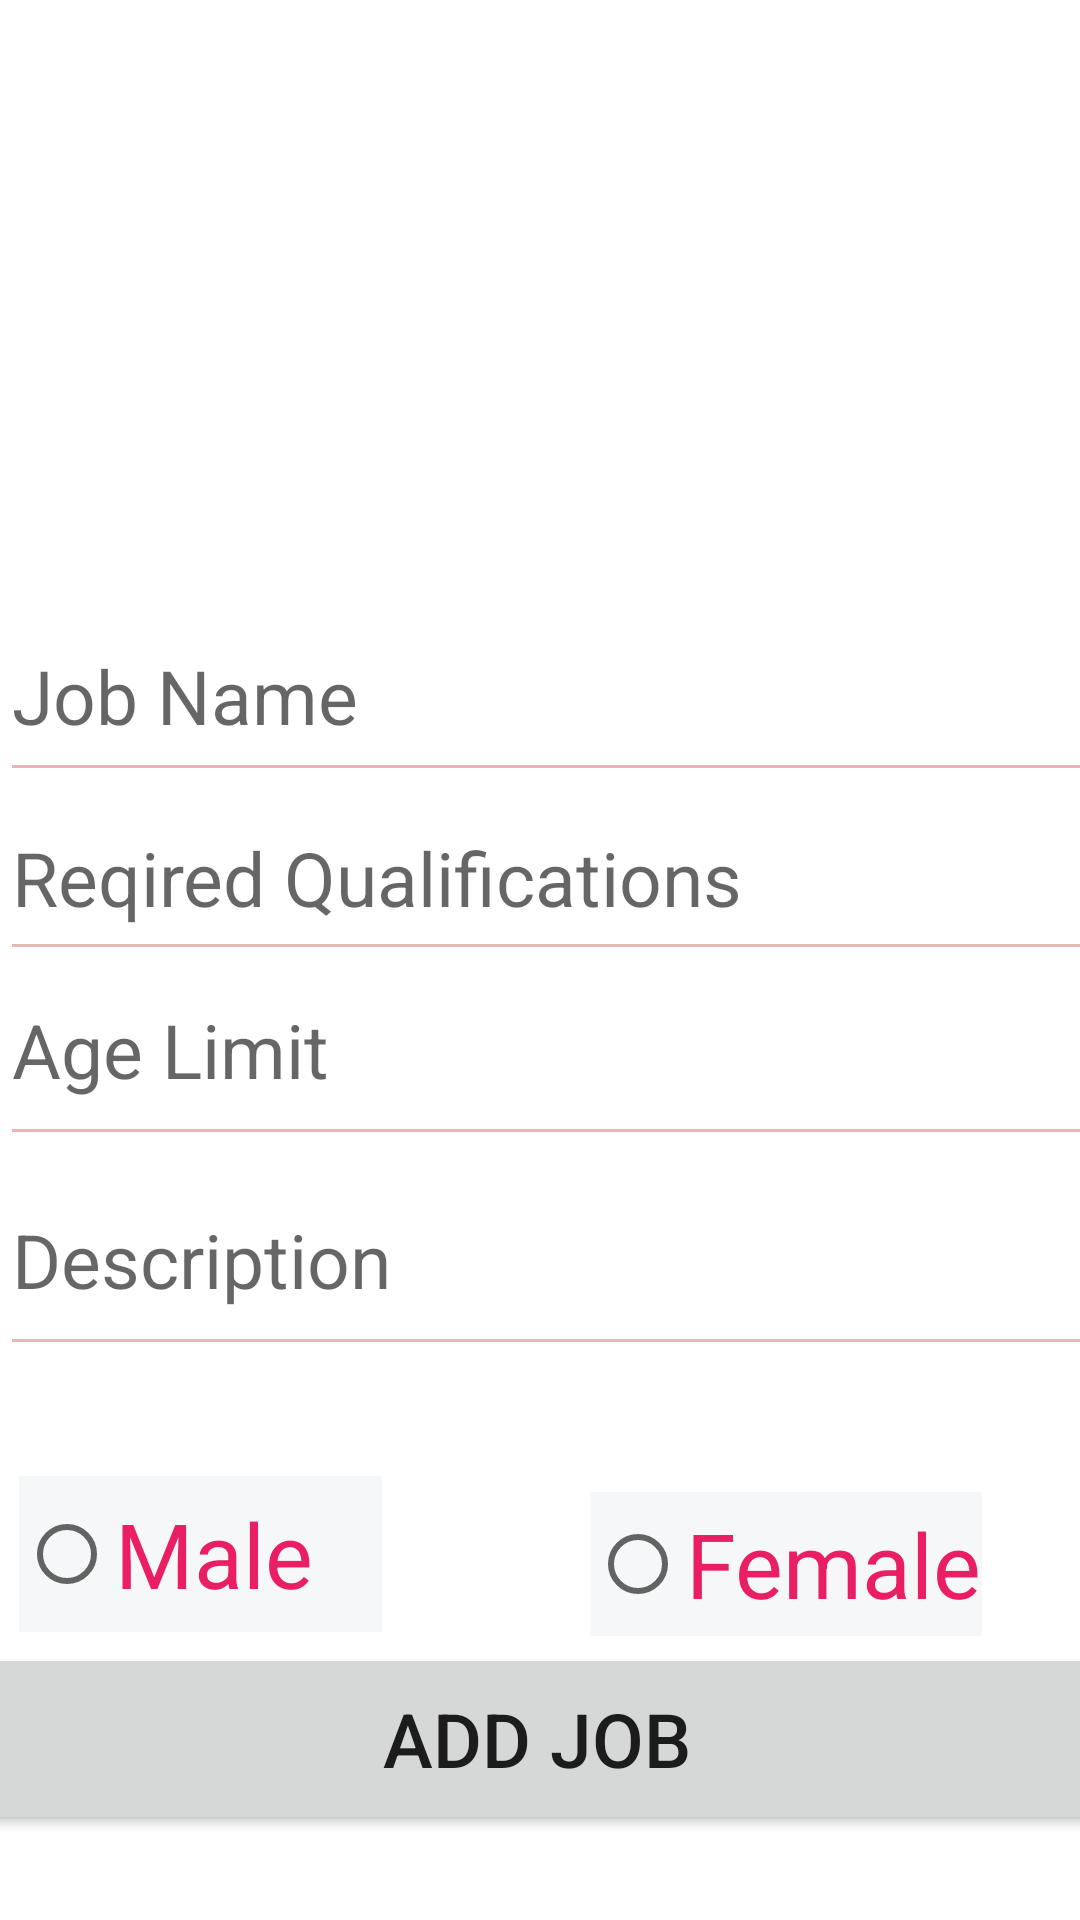

Produce the Android XML layout that renders to this screen, including the resource entries it uses.
<!-- AndroidManifest.xml: application theme Theme.CarrerQuestApplication -->
<!-- res/layout/activity_add_job.xml -->
<?xml version="1.0" encoding="utf-8"?>
<androidx.constraintlayout.widget.ConstraintLayout xmlns:android="http://schemas.android.com/apk/res/android"
    xmlns:app="http://schemas.android.com/apk/res-auto"
    xmlns:tools="http://schemas.android.com/tools"
    android:layout_width="match_parent"
    android:layout_height="match_parent"
    tools:context=".AddJob">

    <RadioButton
        android:id="@+id/radioButton"
        android:layout_width="121dp"
        android:layout_height="52dp"
        android:background="#F6F6F5"
        android:backgroundTint="#F6F7F8"
        android:text="Male"
        android:textColor="#E91E63"
        android:textColorHighlight="#F8F5F5"
        android:textColorLink="#FAF7F7"
        android:textSize="30dp"
        app:layout_constraintBottom_toBottomOf="parent"
        app:layout_constraintEnd_toEndOf="parent"
        app:layout_constraintHorizontal_bias="0.027"
        app:layout_constraintStart_toStartOf="parent"
        app:layout_constraintTop_toTopOf="parent"
        app:layout_constraintVertical_bias="0.837" />

    <RadioButton
        android:id="@+id/radioButton2"
        android:layout_width="wrap_content"
        android:layout_height="wrap_content"
        android:background="#F6F7F8"
        android:backgroundTint="#F6F7F8"
        android:text="Female"
        android:textColor="#E91E63"
        android:textColorHighlight="#F8F5F5"
        android:textColorLink="#FAF7F7"
        android:textSize="30dp"
        app:layout_constraintBottom_toBottomOf="parent"
        app:layout_constraintEnd_toEndOf="parent"
        app:layout_constraintHorizontal_bias="0.857"
        app:layout_constraintStart_toStartOf="parent"
        app:layout_constraintTop_toTopOf="parent"
        app:layout_constraintVertical_bias="0.84" />

    <Button
        android:id="@+id/button3"
        android:layout_width="418dp"
        android:layout_height="64dp"
        android:text="Add job"
        android:textSize="25dp"
        app:layout_constraintBottom_toBottomOf="parent"
        app:layout_constraintEnd_toEndOf="parent"
        app:layout_constraintHorizontal_bias="0.526"
        app:layout_constraintStart_toStartOf="parent"
        app:layout_constraintTop_toTopOf="parent"
        app:layout_constraintVertical_bias="0.951" />

    <EditText
        android:id="@+id/editTextTextPersonName"
        android:layout_width="414dp"
        android:layout_height="67dp"
        android:backgroundTint="#E8B6B6"
        android:ems="10"
        android:inputType="textPersonName"
        android:hint="Job Name"
        android:textColor="#070707"
        android:textSize="25dp"
        app:layout_constraintBottom_toBottomOf="parent"
        app:layout_constraintEnd_toEndOf="parent"
        app:layout_constraintHorizontal_bias="0.0"
        app:layout_constraintStart_toStartOf="parent"
        app:layout_constraintTop_toTopOf="parent"
        app:layout_constraintVertical_bias="0.344" />

    <EditText
        android:id="@+id/editTextTextPersonName2"
        android:layout_width="396dp"
        android:layout_height="65dp"
        android:backgroundTint="#E8B6B6"
        android:ems="10"
        android:inputType="textPersonName"
        android:hint="Reqired Qualifications"
        android:textColor="#070707"
        android:textSize="25dp"
        app:layout_constraintBottom_toBottomOf="parent"
        app:layout_constraintEnd_toEndOf="parent"
        app:layout_constraintHorizontal_bias="0.0"
        app:layout_constraintStart_toStartOf="parent"
        app:layout_constraintTop_toTopOf="parent"
        app:layout_constraintVertical_bias="0.45" />

    <EditText
        android:id="@+id/editTextTextPersonName3"
        android:layout_width="418dp"
        android:layout_height="74dp"
        android:backgroundTint="#E8B6B6"
        android:ems="10"
        android:inputType="textPersonName"
        android:hint="Age Limit"
        android:textColor="#070707"
        android:textSize="25dp"
        app:layout_constraintBottom_toBottomOf="parent"
        app:layout_constraintEnd_toEndOf="parent"
        app:layout_constraintHorizontal_bias="0.0"
        app:layout_constraintStart_toStartOf="parent"
        app:layout_constraintTop_toTopOf="parent"
        app:layout_constraintVertical_bias="0.55" />

    <EditText
        android:id="@+id/editTextTextPersonName5"
        android:layout_width="418dp"
        android:layout_height="74dp"
        android:backgroundTint="#E8B6B6"
        android:ems="10"
        android:inputType="textPersonName"
        android:hint="Description"
        android:textColor="#070707"
        android:textSize="25dp"
        app:layout_constraintBottom_toBottomOf="parent"
        app:layout_constraintEnd_toEndOf="parent"
        app:layout_constraintHorizontal_bias="0.0"
        app:layout_constraintStart_toStartOf="parent"
        app:layout_constraintTop_toTopOf="parent"
        app:layout_constraintVertical_bias="0.674" />

    <ImageView
        android:id="@+id/imageView3"
        android:layout_width="263dp"
        android:layout_height="200dp"
        android:src="@drawable/jobseeker"
        app:layout_constraintBottom_toBottomOf="parent"
        app:layout_constraintEnd_toEndOf="parent"
        app:layout_constraintStart_toStartOf="parent"
        app:layout_constraintTop_toTopOf="parent"
        app:layout_constraintVertical_bias="0.032" />

</androidx.constraintlayout.widget.ConstraintLayout>
<!-- resources referenced by this layout -->
<resources>
  <style name="Theme.CarrerQuestApplication" parent="Theme.MaterialComponents.DayNight.NoActionBar">
          
          <item name="colorPrimary">#EA6894</item>
          <item name="colorPrimaryVariant">#E891AE</item>
          <item name="colorOnPrimary">@color/white</item>
          
          <item name="colorSecondary">@color/teal_200</item>
          <item name="colorSecondaryVariant">@color/teal_700</item>
          <item name="colorOnSecondary">@color/black</item>
          
          <item name="android:statusBarColor">?attr/colorPrimaryVariant</item>
          
      </style>
  <!-- not gathered from this repository: default colours our renderer supplied (Android Studio template values) -->
  <color name="teal_200">#FF03DAC5</color>
  <color name="teal_700">#FF018786</color>
  <color name="black">#FF000000</color>
  <color name="white">#FFFFFFFF</color>
</resources>
